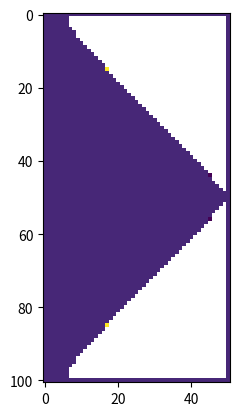

Source code (Python):
import numpy as np
import matplotlib.pyplot as plt

# Parameters
a = 0.1
b = 0.9
Nx = 100
Nt = 50
gamma = 0.5
d = 1
L = 1
T = 1


x = np.linspace(0, L, Nx+1) # mesh points in space
dx = x[1] - x[0]
t = np.linspace(0, T, Nt+1) # mesh points in time
dt = t[1] - t[0]

mu = dt / dx**2

u = np.zeros((Nx+1, Nt+1)) # unknown u
v = np.zeros((Nx+1, Nt+1)) # unknown v

def f(u, v):
    return a - u + u**2*v 

def g(u, v):
    return b - u**2*v

def I(x):
    return 1

def J(x):
    return 1

# Set initial condition u(x,0) = I(x) / v(x, 0) = J(x)
for i in range(0, Nx+1):
    u[i, 0] = I(x[i])
    v[i, 0] = J(x[i])
    
for m in range(0, Nt-1):
    # Insert boundary conditions
    u[0,m] = 0; u[Nx,m]= 0
    v[0, m] = 0; v[Nx, m] = 0
    
    # Compute u at inner mesh points
    for j in range(1, Nx):
        u[j, m+1] = u[j,m] + mu*(u[j-1,m] - 2*u[j,m] + u[j+1,m]) + dt*gamma*f(u[j,m], v[j,m]) 
        # [redacted]
        v[j, m+1] = v[j,m] + d*mu*(u[j-1,m] - 2*u[j,m] + u[j+1,m]) + dt*gamma*g(u[j,m], v[j,m])
        print(u[j,m])
            
# print(u)

# plot
fig = plt.figure()
plt.imshow(u, interpolation='nearest')
plt.show()

# fig = plt.figure()
# ax2 = plt.axes()
# ax2.plot(X, T)
# plt.show()